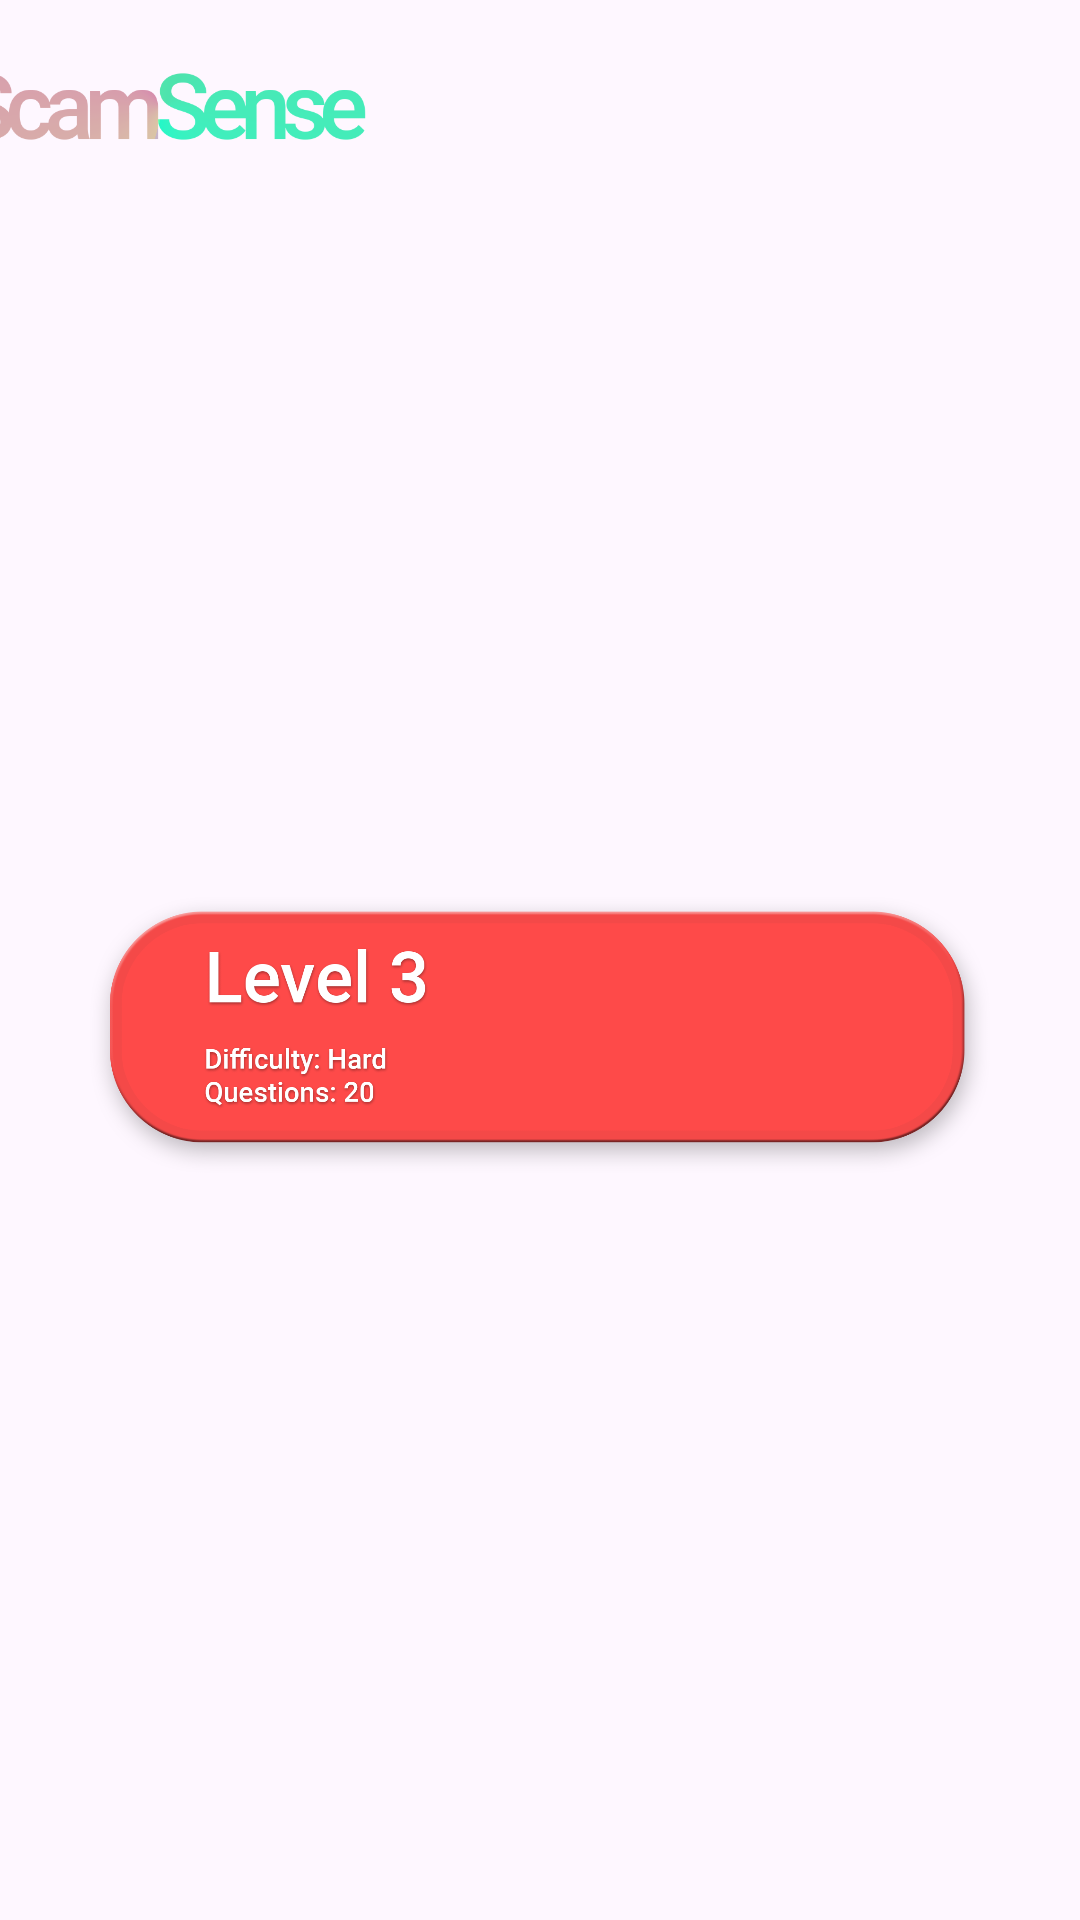

Produce the Android XML layout that renders to this screen, including the resource entries it uses.
<!-- AndroidManifest.xml: application theme Theme.ScamSense -->
<!-- res/layout/activity_main.xml -->
<?xml version="1.0" encoding="utf-8"?>
<androidx.constraintlayout.widget.ConstraintLayout
    android:configChanges="orientation"
    android:screenOrientation="portrait"
    tools:ignore="DiscouragedApi"

    xmlns:android="http://schemas.android.com/apk/res/android"
    xmlns:app="http://schemas.android.com/apk/res-auto"
    xmlns:tools="http://schemas.android.com/tools"
    android:id="@+id/main"
    android:layout_width="match_parent"
    android:layout_height="match_parent"
    tools:context=".MainActivity">

    <ImageView
        android:id="@+id/header_title"

        android:layout_width="430dp"
        android:layout_height="71dp"
        android:scaleType="fitCenter"

        app:layout_constraintEnd_toEndOf="parent"
        app:layout_constraintHorizontal_bias="0.5"
        app:layout_constraintStart_toStartOf="parent"

        app:layout_constraintTop_toTopOf="parent"
        app:srcCompat="@drawable/header_back" />

    <ImageButton
        android:id="@+id/level1Button"

        android:layout_width="300dp"
        android:layout_height="100dp"

        android:layout_marginTop="24dp"
        android:background="@null"

        android:scaleType="fitCenter"
        app:layout_constraintEnd_toEndOf="parent"
        app:layout_constraintHorizontal_bias="0.5"

        app:layout_constraintStart_toStartOf="parent"
        app:layout_constraintTop_toBottomOf="@+id/header_title"

        app:srcCompat="@drawable/level1" />


































































    <ImageButton
        android:id="@+id/level2Button"

        android:layout_width="300dp"
        android:layout_height="100dp"

        android:background="@null"
        android:scaleType="fitCenter"
        app:layout_constraintEnd_toEndOf="parent"
        app:layout_constraintHorizontal_bias="0.5"
        app:layout_constraintStart_toStartOf="parent"
        app:layout_constraintTop_toBottomOf="@+id/level1Button"
        app:srcCompat="@drawable/level2" />

    <ImageButton
        android:id="@+id/level3Button"

        android:layout_width="300dp"
        android:layout_height="100dp"

        android:background="@null"
        android:scaleType="fitCenter"
        app:layout_constraintEnd_toEndOf="parent"
        app:layout_constraintHorizontal_bias="0.5"
        app:layout_constraintStart_toStartOf="parent"
        app:layout_constraintTop_toBottomOf="@+id/level2Button"
        app:srcCompat="@drawable/level3" />

















</androidx.constraintlayout.widget.ConstraintLayout>
<!-- resources referenced by this layout -->
<resources>
  <!-- drawable header_back: png bitmap (drawable, 33112 bytes) -->
  <!-- drawable level3: png bitmap (drawable, 98438 bytes) -->
  <!-- drawable star: png bitmap (drawable, 11412 bytes) -->
  <!-- drawable stars_backdrop: png bitmap (drawable, 6746 bytes) -->
  <style name="Theme.ScamSense" parent="Base.Theme.ScamSense" />
  <style name="Base.Theme.ScamSense" parent="Theme.Material3.DayNight.NoActionBar">
          
          
      </style>
</resources>
